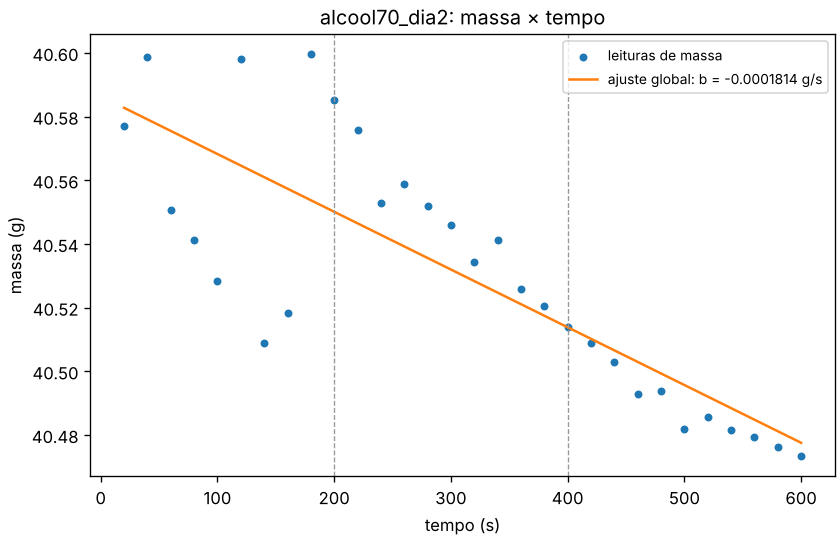

The table this chart was drawn from, first rows:
n_leituras, a_g, b_g_s, tipo_taxa, taxa_g_s, taxa_g_min, r2, erro_padrao_b_g_s, erro_padrao_residuos_g, residuo_max_abs_g, status, diagnosticos
30, 40.59, -0.0001814, perda, 0.0001814, 0.01088, 0.6657, 2.4292099904633032e-05, 0.02303, 0.05197, ok, 
